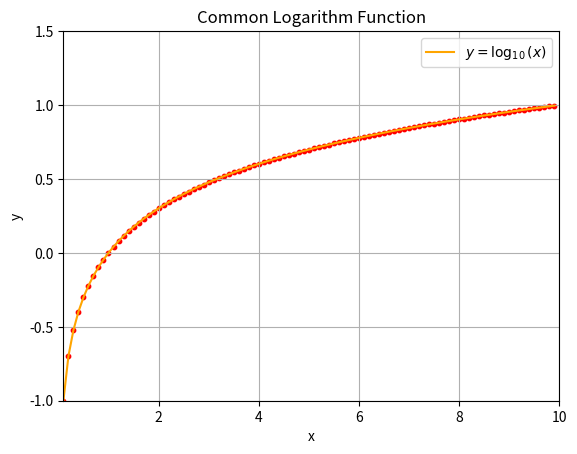

Write Python code to recreate this figure.
import numpy as np
import matplotlib.pyplot as plt

# Function to display x and y values
def display_values(x, y):
    print("x-values and corresponding y-values (y = log10(x)):")
    for i in range(len(x)):
        print(f"x = {x[i]:.2f}, y = {y[i]:.2f}")

# Create the plot
def create_common_log_plot():
    # Define x values, positive only (cannot log(0) or negative numbers!)
    x_min = 0.1
    x_max = 10
    x_step = 0.1
    x = np.arange(x_min, x_max, x_step)

    # Calculate y = log10(x)
    y = np.log10(x)

    # Display the x and y values
    display_values(x, y)

    # Create the plot
    plt.plot(x, y, label=r'$y = \log_{10}(x)$', color='orange')

    # Plot every point as a marker
    plt.scatter(x, y, color='red', s=10)

    # Label the axes
    plt.xlabel('x')
    plt.ylabel('y')

    # Add a title
    plt.title('Common Logarithm Function')

    # Add a grid
    plt.grid(True)
    plt.legend()

    # Set limits
    plt.xlim(x_min, x_max)
    plt.ylim(-1, 1.5)

    # Show the plot
    plt.show()

# Call the function to create and display the plot
create_common_log_plot()
